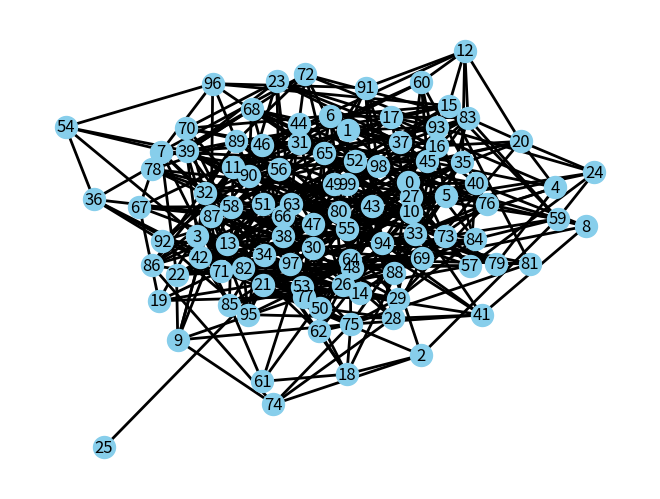

The matplotlib source for this figure: (Note: this script raises an exception after producing the figure.)
import pandas as pd
import numpy as np
import networkx as nx
import matplotlib.pyplot as plt
import operator
import re
from random import randrange
import timeit

#----TAMANHO DO GRAFO----
treeSize = 100
probalilidade_Aresta = 0.1
#----TAMANHO DO GRAFO----

#----USANDO A LIB NETWORKX PARA GERAR, CONTABILIZAR O GRAFO E ORDENAR-----
G = nx.fast_gnp_random_graph(treeSize, probalilidade_Aresta, seed=None, directed=False)
nx.draw(G, with_labels=True, node_color='skyblue', node_size=250, width=2.0, edge_cmap=plt.cm.Blues)
edge = nx.edges(G)
degrees = dict(nx.degree(G))
sorted_degree = sorted(degrees.items(), key=operator.itemgetter(1),reverse=True)
#----USANDO A LIB NETWORKX PARA GERAR, CONTABILIZAR O GRAFO E ORDENAR-----


sorted_degree = dict(sorted_degree)
firstTry = []

#------CONVERTE A RESPOSTA DA LIB EM UMA LISTA----- "FAMOSA MARRETA NO CODIGO"
string =''
def nextTry(vector):
    string = str(edge(firstTry)).replace('[','').replace(']','').replace(' ','').replace('),',');')
    mylist = string.split(";")
    return mylist
#------CONVERTE A RESPOSTA DA LIB EM UMA LISTA----- "FAMOSA MARRETA NO CODIGO"

#----CONVERTE A SOLUÇÃO PAR DECIMAL PARA VERIFICAR SE É UMA SOLUÇÃO----
def convertDecimal(vector):
    vectorDecimal = []
    for x in range(len(vector)):
        if vector[x] == 1:
            vectorDecimal.append(x)
    return vectorDecimal
#----CONVERTE A SOLUÇÃO PAR DECIMAL PARA VERIFICAR SE É UMA SOLUÇÃO----

#----VERIFICA SE A SOLUÇÃO È VALIDA----
def isSolution(vector):
    if len(edge(vector)) == len(edge):
        return True
    else:
        return False
#----VERIFICA SE A SOLUÇÃO È VALIDA----

#----GERANDO SOLUÇÃO BASEADO NO DEGREE----
firstTry = []
for x in sorted_degree:
    if isSolution(firstTry) == False:
        firstTry.append(x)
    else:
        break
#----GERANDO SOLUÇÃO BASEADO NO DEGREE----

#----CONVERTE A SOLUÇÃO PAR BINARIO PARA EXPLORAR OS VIZINHOS----
treeBinaria = []
def converterBinario(vector):
    treeBinaria = []
    for x in range(treeSize):
        treeBinaria.append(0)
    for y in vector:
        treeBinaria[y] = 1
    return treeBinaria
#----CONVERTE A SOLUÇÃO PAR BINARIO PARA EXPLORAR OS VIZINHOS----


print('Solução inicial pelo degree: ' + str(firstTry) + ' - Qt de nodos: ' + str(len(firstTry)))

#----METODO PARA EXPLORAR OS VIZINHOS DA SULUÇÃO---
InitialSolution = firstTry
best = InitialSolution
def findNeighbors(tentativa):
    best = tentativa
    for x in range(treeSize):
        pl = converterBinario(tentativa)
        if pl[x] == 1:
            pl[x] = 0
        elif pl[x] == 0:
            pl[x] = 1
        if isSolution(convertDecimal(pl)) == True:
            if len(convertDecimal(pl)) < len(tentativa):
                best = convertDecimal(pl)
    return best
#----METODO PARA EXPLORAR OS VIZINHOS DA SULUÇÃO---


iteracoes = 5

start_time = timeit.default_timer()
#------Testando solução pelo degree------
try0 = findNeighbors(firstTry)

for i in range(iteracoes):
    besty = try0
    try0 = findNeighbors(try0)
    if len(try0) <= len(besty) and try0 != besty:
        print('Melhor Solução DEGREE entre vizinhos do melhor filho nv'+ str(i) +':'+ ' '+ str(try0) + ' - Qt de nodos: ' + str(len(try0)))
    else:
        elapsed_degree = timeit.default_timer() - start_time
        print('Sem filhos melhores')
        print('Melhor Solução DEGREE encontrada com '+ str(i + 1) +' iteracoes:'+ ' '+ str(try0) + ' - Qt de nodos: ' + str(len(try0)))
        FinalSolutionDegree = try0
        break
#------Testando solução pelo degree------

#------Gerando Solução Aleatoria--------
randomSolution = []
while isSolution(randomSolution) == False:
    rnd = randrange(treeSize)
    if rnd not in randomSolution:
        randomSolution.append(rnd)

print('------- Solução Inicial ALEATORIA: ' + str(len(randomSolution)) + '-----------------')
#------Gerando Solução Aleatoria--------

#------Testando Solução Aleatoria-------
start_time = timeit.default_timer()
try1 = findNeighbors(randomSolution)
for i in range(iteracoes):
    besty = try1
    try1 = findNeighbors(try1)
    if len(try1) <= len(besty) and try1 != besty:
        print('Melhor Solução ALEATORIA entre vizinhos do melhor filho nv'+ str(i) +':'+ ' '+ str(try1) + ' - Qt de nodos: ' + str(len(try1)))
    else:
        elapsed_aleatorio = timeit.default_timer() - start_time
        print('Sem filhos melhores')
        print('Melhor Solução ALEATORIA encontrada com '+ str(i + 1) +' iteracoes:'+ ' '+ str(try1) + ' - Qt de nodos: ' + str(len(try1)))
        FinalSolutionALEATORIA = try1
        break
#------Testando Solução Aleatoria-------
print('         -----------------------')
print('------- Solução Inicial DEGREE: ' + str(len(firstTry)))
print('------- Solução Final DEGREE: ' + str(len(FinalSolutionDegree)) +', Tempo de processamento: '+ str(round(elapsed_degree,2)))
print('         -----------------------')
print('------- Solução Inicial ALEATORIA: ' + str(len(randomSolution)))
print('------- Solução Final ALEATORIA: ' + str(len(FinalSolutionALEATORIA))+', Tempo de processamento: '+ str(round(elapsed_aleatorio,2)))
print('         -----------------------')
plt.show()
